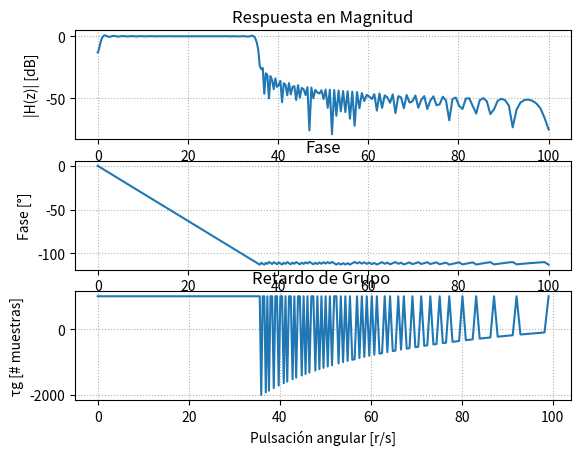

Recreate this plot in Python. (Note: this script raises an exception after producing the figure.)
# -*- coding: utf-8 -*-
"""
Created on Thu Oct 30 21:48:39 2025

[redacted]
"""

# -*- coding: utf-8 -*-
"""
Created on Thu Oct 30 19:19:28 2025

[redacted]
"""
import numpy as np
import matplotlib.pyplot as plt
from scipy import signal
import scipy.io as sio
import matplotlib.patches as patches
from scipy.signal import firwin2, freqz, firls

fs = 2000
wp = [0.8, 35] #freq de corte/paso (rad/s)
ws = [0.1, 35.7] #freq de stop/detenida (rad/s)

#si alpha_p es =3 -> max atenuacion, butter

alpha_p = 1/2 #atenuacion de corte/paso, alfa_max, perdida en banda de paso 
alpha_s = 40/2 #atenuacion de stop/detenida, alfa_min, minima atenuacion requerida en banda de paso 


# frecuencias= np.sort(np.concatenate(0, wp,ws, fs/2))
frecuencias= np.sort(np.concatenate(((0,fs/2), wp,ws)))

deseado = [0,0,1,1,0,0]
cant_coef = 1999
retardo = (cant_coef-1)//2


h_firls  = firls(numtaps = cant_coef, bands = frecuencias, desired =deseado ,weight=None,  fs = fs)



# --- Respuesta en frecuencia ---
w, h= freqz(h_firls, worN = np.logspace(-2, 2, 1000), fs = fs) #calcula rta en frq del filtro, devuelve w y vector de salida (h es numero complejo)

# --- Cálculo de fase y retardo de grupo ---

fase = np.unwrap(np.angle(h)) #unwrap hace grafico continuo

w_rad = w / (fs / 2) * np.pi
gd = -np.diff(fase) / np.diff(w_rad) #retardo de grupo [rad/rad]

# --- Polos y ceros ---

#z, p, k = signal.sos2zpk(signal.tf2sos(h_firls,a= 1)) #ubicacion de polos y ceros, z=ubicacion de ceros(=0), p=ubicacion polos, k

# --- Gráficas ---
#plt.figure(figsize=(12,10))

# Magnitud
plt.subplot(3,1,1)
plt.plot(w, 20*np.log10(abs(h)))
plt.title('Respuesta en Magnitud')
plt.xlabel('Pulsación angular [r/s]')
plt.ylabel('|H(z)| [dB]')
plt.grid(True, which='both', ls=':')

# Fase
plt.subplot(3,1,2)
plt.plot(w, fase)
plt.title('Fase')
plt.xlabel('Pulsación angular [r/s]')
plt.ylabel('Fase [°]')
plt.grid(True, which='both', ls=':')

# Retardo de grupo
plt.subplot(3,1,3)
plt.plot(w[:-1], gd)
plt.title('Retardo de Grupo ')
plt.xlabel('Pulsación angular [r/s]')
plt.ylabel('τg [# muestras]')
plt.grid(True, which='both', ls=':')


# plt.figure(figsize=(10,10))
# plt.plot(np.real(p), np.imag(p), 'x', markersize=10, label=f'{f_aprox} Polos')
# axes_hdl = plt.gca()

# if len(z) > 0:
#     plt.plot(np.real(z), np.imag(z), 'o', markersize=10, fillstyle='none', label=f'{f_aprox} Ceros')

# # Ejes y círculo unitario
# plt.axhline(0, color='k', lw=0.5)
# plt.axvline(0, color='k', lw=0.5)
# unit_circle = patches.Circle((0, 0), radius=1, fill=False, color='gray', ls='dotted', lw=2)
# axes_hdl.add_patch(unit_circle)

# # Ajustes visuales
# plt.axis([-1.1, 1.1, -1.1, 1.1])
# plt.title('Diagrama de Polos y Ceros (plano z)')
# plt.xlabel(r'$\Re(z)$')
# plt.ylabel(r'$\Im(z)$')
# plt.legend()
# plt.grid(True)
# plt.tight_layout()
# plt.show()



##################
# Lectura de ECG #
##################

fs_ecg = 1000 # Hz

##################
## ECG con ruido
##################

# para listar las variables que hay en el archivo
#io.whosmat('ECG_TP4.mat')
mat_struct = sio.loadmat('./ECG_TP4.mat')
ecg_one_lead = mat_struct['ecg_lead'].flatten()
N = len(ecg_one_lead)

ecg_filt_win = signal.lfilter(b = h_firls, a = 1, x = ecg_one_lead)


plt.figure()
plt.plot(ecg_one_lead, label = 'ecg raw')
plt.plot(ecg_filt_win, label = 'ecg FIR cuadrados minimos')
plt.legend()

plt.figure()
t = np.arange(N) / fs_ecg  # vector de tiempo en segundos
# plt.plot(t[4000:5500], ecg_one_lead[4000:5500], label='ECG crudo')
# plt.plot(t[4000:5500], ecg_filt_cauer[4000:5500], label='ECG filtrado (Cauer)')
plt.plot(ecg_one_lead[80750:89000], label='ECG crudo')
plt.plot(ecg_filt_win[80750:89000], label='ECG filtrado FIR cuadrados minimos')
# plt.xlabel('Tiempo [s]')
plt.ylabel('Amplitud')
plt.title('ECG con y sin filtrado')
plt.legend()
plt.grid(True)
plt.show()


#################################
# Regiones de interés sin ruido #
#################################

cant_muestras = len(ecg_one_lead)

regs_interes = (
        [4000, 5500], # muestras
        [10e3, 11e3], # muestras
        )
 
for ii in regs_interes:
   
    # intervalo limitado de 0 a cant_muestras
    zoom_region = np.arange(np.max([0, ii[0]]), np.min([cant_muestras, ii[1]]), dtype='uint')
   
    plt.figure()
    plt.plot(zoom_region, ecg_one_lead[zoom_region], label='ECG', linewidth=2)
    # plt.plot(zoom_region, ecg_filt_win[zoom_region], label='Butterworth')
    plt.plot(zoom_region, ecg_filt_win[zoom_region + retardo], label='FIR Window')
   
    plt.title('ECG sin ruido desde ' + str(ii[0]) + ' to ' + str(ii[1]) )
    plt.ylabel('Adimensional')
    plt.xlabel('Muestras (#)')
   
    axes_hdl = plt.gca()
    axes_hdl.legend()
    axes_hdl.set_yticks(())
           
    plt.show()
 
#################################
# Regiones de interés con ruido #
#################################
 
regs_interes = (
        np.array([5, 5.2]) *60*fs, # minutos a muestras
        np.array([12, 12.4]) *60*fs, # minutos a muestras
        np.array([15, 15.2]) *60*fs, # minutos a muestras
        )
 
for ii in regs_interes:
   
    # intervalo limitado de 0 a cant_muestras
    zoom_region = np.arange(np.max([0, ii[0]]), np.min([cant_muestras, ii[1]]), dtype='uint')
   
    plt.figure()
    plt.plot(zoom_region, ecg_one_lead[zoom_region], label='ECG', linewidth=2)
    # plt.plot(zoom_region, ecg_filt_win[zoom_region], label='Butterworth')
    plt.plot(zoom_region, ecg_filt_win[zoom_region + retardo], label='FIR Window')
   
    plt.title('ECG con ruido desde ' + str(ii[0]) + ' to ' + str(ii[1]) )
    plt.ylabel('Adimensional')
    plt.xlabel('Muestras (#)')
   
    axes_hdl = plt.gca()
    axes_hdl.legend()
    axes_hdl.set_yticks(())
           
    plt.show()
